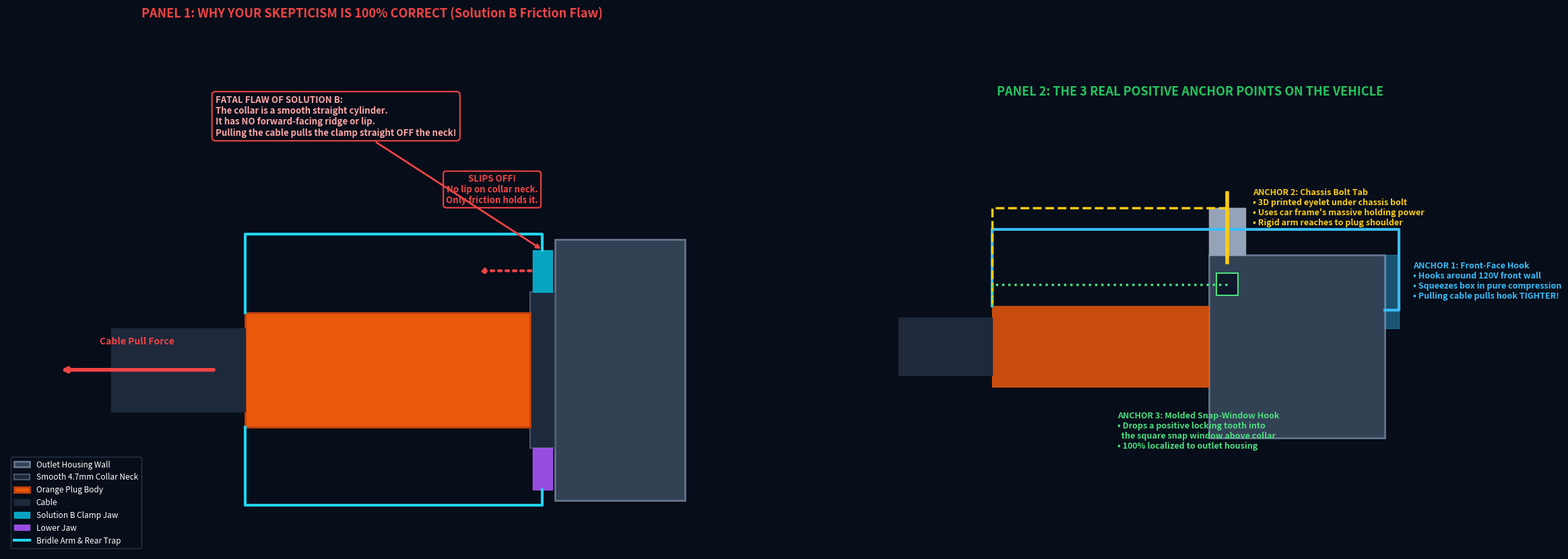

The script that saved this image: (Note: this script raises an exception after producing the figure.)
"""
illustrate_solution_b_reality.py
Visualizes:
1. Why Solution B (Collar Clamp) relies on friction and why the user's skepticism is 100% correct.
2. The real mechanical requirement: a forward-facing positive stop.
3. The 3 viable physical anchor points on the actual assembly.
"""

import matplotlib.pyplot as plt
import matplotlib.patches as patches
import os

target_dir = r"c:\Users\Elliot\Documents\antigravity\hv_lock"
artifact_dir = r"C:\Users\Elliot\.gemini\antigravity\brain\bcff0673-e2b6-492e-8df2-3d38d1a52185"

fig, (ax1, ax2) = plt.subplots(1, 2, figsize=(25, 12), dpi=180)
plt.subplots_adjust(left=0.04, right=0.96, top=0.90, bottom=0.08, wspace=0.12)
fig.patch.set_facecolor('#070d19')

for ax in [ax1, ax2]:
    ax.set_facecolor('#0f172a')

# ------------------------------------------------------------------------------
# PANEL 1: WHY SOLUTION B (COLLAR CLAMP) FAILS IN REALITY
# ------------------------------------------------------------------------------
ax1.set_title("PANEL 1: WHY YOUR SKEPTICISM IS 100% CORRECT (Solution B Friction Flaw)", color='#ef4444', fontsize=13, weight='bold', pad=15)

# Housing Wall
ax1.fill([0, 25, 25, 0], [-25, -25, 25, 25], color='#334155', edgecolor='#64748b', lw=2, label='Outlet Housing Wall')

# Smooth 4.7mm Collar Neck
ax1.fill([-4.7, 0, 0, -4.7], [-15, -15, 15, 15], color='#1e293b', edgecolor='#475569', lw=1.5, label='Smooth 4.7mm Collar Neck')

# Orange Plug (Seated over collar)
ax1.fill([-59.3, -4.7, -4.7, -59.3], [-11, -11, 11, 11], color='#ea580c', edgecolor='#c2410c', lw=2, label='Orange Plug Body')
ax1.fill([-85, -59.3, -59.3, -85], [-8, -8, 8, 8], color='#1e293b', label='Cable')

# Solution B Clamp (Pinching the 4.7mm neck)
ax1.fill([-4.2, -0.5, -0.5, -4.2], [15, 15, 23, 23], color='#06b6d4', alpha=0.9, label='Solution B Clamp Jaw')
ax1.fill([-4.2, -0.5, -0.5, -4.2], [-23, -23, -15, -15], color='#a855f7', alpha=0.9, label='Lower Jaw')

# Bridle Arm to Shoulder
ax1.plot([-2.35, -2.35, -59.3, -59.3], [23, 26, 26, 11], color='#22d3ee', lw=3.0, label='Bridle Arm & Rear Trap')
ax1.plot([-2.35, -2.35, -59.3, -59.3], [-23, -26, -26, -11], color='#22d3ee', lw=3.0)

# Pull Force Vector
ax1.annotate('', xy=(-95, 0), xytext=(-65, 0), arrowprops=dict(arrowstyle='->', color='#ef4444', lw=4))
ax1.text(-80, 5, "Cable Pull Force", color='#ef4444', weight='bold', fontsize=10, ha='center')

# Slip Vector
ax1.annotate('', xy=(-15, 19), xytext=(-4.2, 19), arrowprops=dict(arrowstyle='->', color='#ef4444', lw=3, ls=':'))
ax1.text(-12, 32, "SLIPS OFF!\nNo lip on collar neck.\nOnly friction holds it.", color='#ef4444', weight='bold', fontsize=9.5, ha='center',
         bbox=dict(boxstyle='round,pad=0.3', facecolor='#070d19', edgecolor='#ef4444', lw=1.5))

ax1.annotate('FATAL FLAW OF SOLUTION B:\nThe collar is a smooth straight cylinder.\nIt has NO forward-facing ridge or lip.\nPulling the cable pulls the clamp straight OFF the neck!',
             xy=(-2.35, 23), xytext=(-65, 45),
             arrowprops=dict(arrowstyle='->', color='#ef4444', lw=2),
             color='#fca5a5', weight='bold', fontsize=9.5,
             bbox=dict(boxstyle='round,pad=0.4', facecolor='#070d19', edgecolor='#ef4444', lw=1.5))

ax1.set_xlim(-105, 35)
ax1.set_ylim(-35, 65)
ax1.set_aspect('equal')
ax1.axis('off')
ax1.legend(loc='lower left', fontsize=8.5, facecolor='#070d19', edgecolor='#334155', labelcolor='white')

# ------------------------------------------------------------------------------
# PANEL 2: THE 3 VIABLE POSITIVE MECHANICAL ANCHORS
# ------------------------------------------------------------------------------
ax2.set_title("PANEL 2: THE 3 REAL POSITIVE ANCHOR POINTS ON THE VEHICLE", color='#22c55e', fontsize=13, weight='bold', pad=15)

# Box Outline
ax2.fill([0, 48.15, 48.15, 0], [-25, -25, 25, 25], color='#334155', edgecolor='#64748b', lw=2)
# Orange Plug
ax2.fill([-59.3, 0, 0, -59.3], [-11, -11, 11, 11], color='#ea580c', alpha=0.85)
ax2.fill([-85, -59.3, -59.3, -85], [-8, -8, 8, 8], color='#1e293b')

# ANCHOR 1: FRONT FACE WRAP
ax2.plot([48.15, 52, 52, -59.3, -59.3], [10, 10, 32, 32, 11], color='#38bdf8', lw=3.0)
ax2.fill([48.15, 52, 52, 48.15], [5, 5, 25, 25], color='#38bdf8', alpha=0.4)
ax2.text(56, 18, "ANCHOR 1: Front-Face Hook\n• Hooks around 120V front wall\n• Squeezes box in pure compression\n• Pulling cable pulls hook TIGHTER!",
         color='#38bdf8', weight='bold', fontsize=9.0, va='center')

# ANCHOR 2: CHASSIS MOUNTING BOLT EYELET
# Draw silver plate tab with bolt
ax2.fill([0, 10, 10, 0], [25, 25, 38, 38], color='#94a3b8', label='Silver Chassis Flange')
ax2.plot([5, 5], [23, 42], color='#facc15', lw=4, label='Chassis Bolt')
ax2.plot([5, -59.3, -59.3], [38, 38, 11], color='#facc15', lw=2.5, ls='--')
ax2.text(12, 38, "ANCHOR 2: Chassis Bolt Tab\n• 3D printed eyelet under chassis bolt\n• Uses car frame's massive holding power\n• Rigid arm reaches to plug shoulder",
         color='#facc15', weight='bold', fontsize=9.0, va='center')

# ANCHOR 3: SNAP-TAB POCKET LOCK
# Recessed snap window on housing
ax2.fill([2, 8, 8, 2], [14, 14, 20, 20], color='#0f172a', edgecolor='#4ade80', lw=1.5)
ax2.plot([5, -59.3, -59.3], [17, 17, 11], color='#4ade80', lw=2.5, ls=':')
ax2.text(-25, -28, "ANCHOR 3: Molded Snap-Window Hook\n• Drops a positive locking tooth into\n  the square snap window above collar\n• 100% localized to outlet housing",
         color='#4ade80', weight='bold', fontsize=9.0)

ax2.set_xlim(-105, 95)
ax2.set_ylim(-35, 65)
ax2.set_aspect('equal')
ax2.axis('off')

out_file = os.path.join(artifact_dir, "solution_b_reality.png")
plt.savefig(out_file, facecolor=fig.get_facecolor(), edgecolor='none', bbox_inches='tight')
plt.savefig(os.path.join(target_dir, "solution_b_reality.png"), facecolor=fig.get_facecolor(), edgecolor='none', bbox_inches='tight')
plt.close()
print("Saved Solution B reality diagram to:", out_file)
